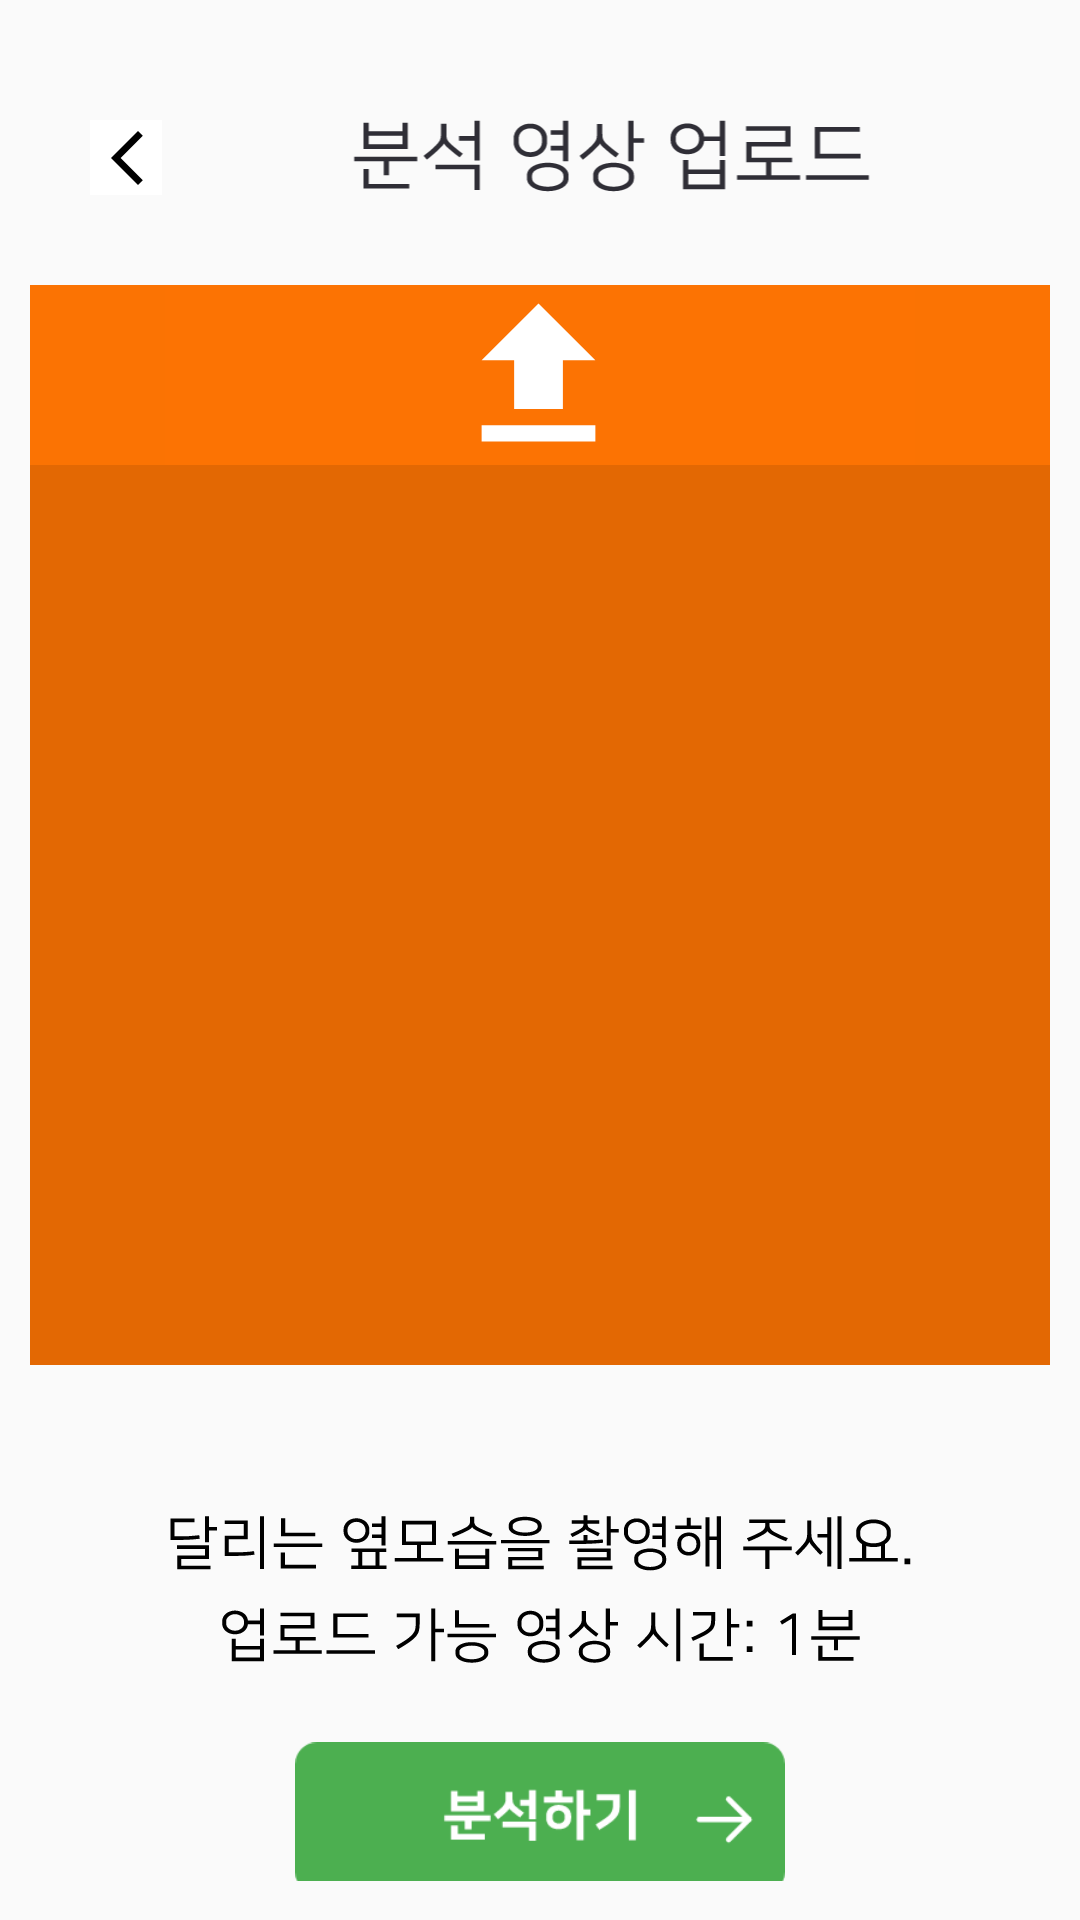

Layout XML and referenced resources for this Android screen:
<!-- AndroidManifest.xml: application theme Theme.RunningCoach_new -->
<!-- res/layout/activity_video_upload.xml -->
<?xml version="1.0" encoding="utf-8"?>
<LinearLayout xmlns:android="http://schemas.android.com/apk/res/android"
    xmlns:app="http://schemas.android.com/apk/res-auto"
    xmlns:tools="http://schemas.android.com/tools"
    android:layout_width="match_parent"
    android:layout_height="match_parent"
    android:orientation="vertical"
    tools:context=".VideoUploadActivity">

    <LinearLayout
        android:layout_width="match_parent"
        android:layout_height="25dp"
        android:layout_marginTop="40dp"
        android:orientation="horizontal">

        <ImageButton
            android:id="@+id/btnBack"
            android:layout_width="wrap_content"
            android:layout_height="match_parent"
            android:layout_marginLeft="30dp"
            android:background="#FFFFFF"
            app:srcCompat="@drawable/faders" />

        <ImageView
            android:id="@+id/titleVideoupload"
            android:layout_width="300dp"
            android:layout_height="match_parent"
            app:srcCompat="@drawable/upload" />

        <ImageButton
            android:id="@+id/btnHome"
            android:layout_width="wrap_content"
            android:layout_height="match_parent"
            android:background="#FFFFFF"
            android:layout_marginRight="30dp"
            app:srcCompat="@drawable/homebtn" />

    </LinearLayout>

    <ScrollView
        android:layout_width="match_parent"
        android:layout_height="match_parent">

        <LinearLayout
            android:layout_width="match_parent"
            android:layout_height="wrap_content"
            android:orientation="vertical" >

            <ImageButton
                android:id="@+id/btnVideoupload"
                android:layout_width="match_parent"
                android:layout_height="60dp"
                android:layout_gravity="center"
                android:layout_marginTop="30dp"
                android:layout_marginLeft="10dp"
                android:layout_marginRight="10dp"
                android:background="#FB7303"
                app:srcCompat="@drawable/upload_button" />

            <VideoView
                android:id="@+id/uploadVideoView"
                android:layout_width="wrap_content"
                android:layout_height="300dp"
                android:layout_gravity="center"
                android:layout_marginLeft="10dp"
                android:layout_marginRight="10dp"
                android:backgroundTint="@color/orange" />

            <ImageView
                android:id="@+id/text1"
                android:layout_width="match_parent"
                android:layout_height="50dp"
                android:layout_marginTop="50dp"
                app:srcCompat="@drawable/videouploadtext" />

            <ImageButton
                android:id="@+id/btnGoanalyze"
                android:layout_width="wrap_content"
                android:layout_height="wrap_content"
                android:layout_gravity="center"
                android:layout_marginTop="30dp"
                android:background="#00FFFFFF"
                android:scaleX="1.2"
                android:scaleY="1.2"
                app:srcCompat="@drawable/an_button" />
        </LinearLayout>
    </ScrollView>

</LinearLayout>
<!-- resources referenced by this layout -->
<resources>
  <color name="orange">#E36803</color>
  <!-- drawable an_button: vector/xml drawable (drawable, 3728 chars, omitted) -->
  <!-- drawable faders (drawable) -->
  <vector xmlns:android="http://schemas.android.com/apk/res/android"
      android:width="24dp"
      android:height="24dp"
      android:viewportWidth="24"
      android:viewportHeight="24">
    <path
        android:pathData="M17.609,4.609L16,3L7,12L16,21L17.609,19.391L10.218,12L17.609,4.609Z"
        android:fillColor="#000000"/>
  </vector>
  <!-- drawable homebtn (drawable) -->
  <vector xmlns:android="http://schemas.android.com/apk/res/android"
      android:width="24dp"
      android:height="24dp"
      android:viewportWidth="24"
      android:viewportHeight="24">
    <group>
      <clip-path
          android:pathData="M0,0h24v24h-24z"/>
      <path
          android:pathData="M12,3L4,9V21H9V14H15V21H20V9L12,3Z"
          android:fillColor="#000000"/>
    </group>
  </vector>
  <!-- drawable upload: vector/xml drawable (drawable, 6904 chars, omitted) -->
  <!-- drawable upload_button (drawable) -->
  <vector xmlns:android="http://schemas.android.com/apk/res/android"
      android:width="250dp"
      android:height="188dp"
      android:viewportWidth="250"
      android:viewportHeight="188">
    <path
        android:pathData="M4,0L246,0A4,4 0,0 1,250 4L250,183.5A4,4 0,0 1,246 187.5L4,187.5A4,4 0,0 1,0 183.5L0,4A4,4 0,0 1,4 0z"
        android:fillColor="#FC7303"/>
    <group>
      <clip-path
          android:pathData="M92,62h65v65h-65z"/>
      <path
          android:pathData="M116.38,105.33H132.63V89.08H143.46L124.5,70.13L105.54,89.08H116.38V105.33ZM105.54,110.75H143.46V116.17H105.54V110.75Z"
          android:fillColor="#ffffff"/>
    </group>
  </vector>
  <!-- drawable videouploadtext: vector/xml drawable (drawable, 22520 chars, omitted) -->
  <style name="Theme.RunningCoach_new" parent="Theme.AppCompat.DayNight.DarkActionBar">
          
          <item name="colorPrimary">@color/subgreen</item>
          <item name="colorPrimaryVariant">@color/maingreen</item>
          <item name="colorOnPrimary">@color/white</item>
          
          <item name="colorSecondary">@color/teal_200</item>
          <item name="colorSecondaryVariant">@color/teal_700</item>
          <item name="colorOnSecondary">@color/black</item>
          
          <item name="android:statusBarColor">?attr/colorPrimaryVariant</item>
          
          <item name="windowActionBar">false</item>
          <item name="windowNoTitle">true</item>
      </style>
  <color name="subgreen">#C8E6C9</color>
  <color name="maingreen">#4CAF50</color>
  <color name="white">#FFFFFF</color>
  <color name="teal_200">#FF03DAC5</color>
  <color name="teal_700">#FF018786</color>
  <color name="black">#FF000000</color>
</resources>
